The GitHub repository rhoust123/Plant_Disease_Classifier contains a labelled image folder "PlantVillage_Split" with 15 categories: pepper bell bacterial spot, pepper bell healthy, potato early blight, potato late blight, potato healthy, tomato bacterial spot, tomato early blight, tomato late blight, tomato leaf mold, tomato septoria leaf spot, tomato spider mites two spotted spider mite, tomato target spot, tomato yellow leaf curl virus, tomato mosaic virus, tomato healthy. Examples follow, each with its label.

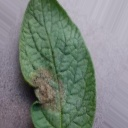
Label: potato late blight

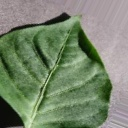
Label: pepper bell healthy

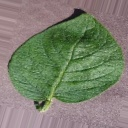
Label: potato healthy

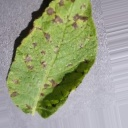
Label: potato early blight

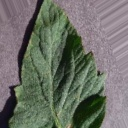
Label: tomato target spot

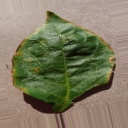
Label: pepper bell bacterial spot
